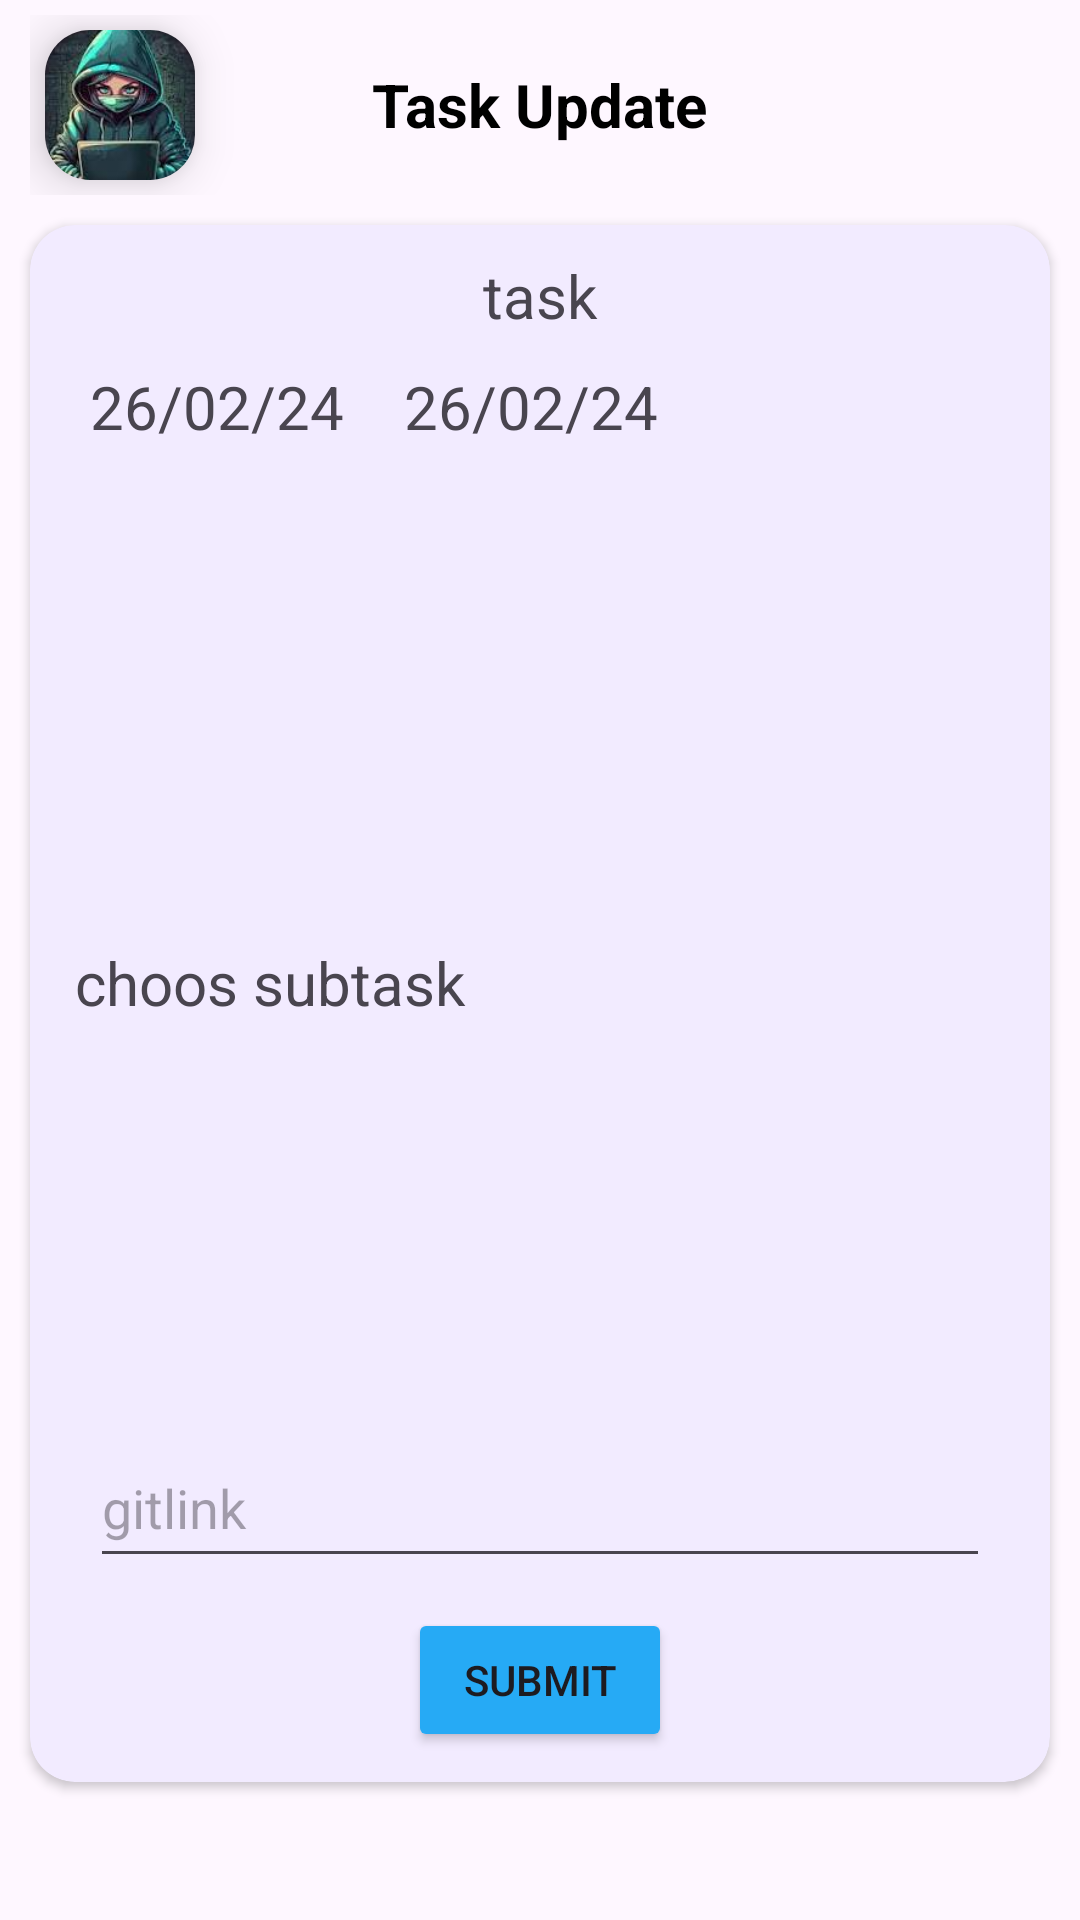

Android layout source for this screen:
<!-- AndroidManifest.xml: application theme Theme.JOBSHADULER -->
<!-- res/layout/activity_taskupdate.xml -->
<?xml version="1.0" encoding="utf-8"?>
<RelativeLayout xmlns:android="http://schemas.android.com/apk/res/android"
    xmlns:app="http://schemas.android.com/apk/res-auto"
    xmlns:tools="http://schemas.android.com/tools"
    android:layout_width="match_parent"
    android:layout_height="match_parent"
    tools:context=".Activity.taskupdate">

    <ScrollView
        android:layout_width="match_parent"
        android:layout_height="match_parent">

        <RelativeLayout
            android:layout_width="match_parent"
            android:layout_height="match_parent">

            <RelativeLayout
                android:id="@+id/taskupdateheaderrelativelayout"
                android:layout_width="match_parent"
                android:layout_height="60dp"
                android:layout_marginLeft="10dp"
                android:layout_marginTop="5dp"
                android:layout_marginRight="10dp"

                >

                <androidx.cardview.widget.CardView
                    android:id="@+id/msgheaderimage"
                    android:layout_width="50dp"
                    android:layout_height="50dp"
                    android:layout_centerVertical="true"
                    android:layout_margin="5dp"
                    app:cardCornerRadius="15dp"
                    app:cardElevation="10dp">

                    <ImageButton
                        android:id="@+id/msgheaderdp"
                        android:layout_width="80dp"
                        android:layout_height="80dp"
                        android:layout_gravity="center"
                        android:backgroundTint="@color/transprent"
                        android:scaleType="centerCrop"
                        android:src="@drawable/dp"
                        tools:ignore="SpeakableTextPresentCheck" />
                </androidx.cardview.widget.CardView>

                <LinearLayout
                    android:layout_width="wrap_content"
                    android:layout_height="wrap_content"
                    android:layout_centerHorizontal="true"
                    android:layout_centerVertical="true"
                    android:orientation="vertical">

                    <TextView
                        android:id="@+id/msgheadertitle"
                        android:layout_width="wrap_content"
                        android:layout_height="wrap_content"
                        android:text="Task Update"
                        android:textColor="@color/black"
                        android:textSize="20dp"
                        android:textStyle="bold" />


                </LinearLayout>

                <ImageButton
                    android:id="@+id/msgheadernotibutton"
                    android:layout_width="60dp"
                    android:layout_height="60dp"
                    android:layout_alignParentRight="true"
                    android:layout_centerVertical="true"
                    android:layout_marginStart="10dp"
                    android:layout_marginTop="10dp"
                    android:layout_marginEnd="10dp"
                    android:layout_marginBottom="10dp"
                    android:backgroundTint="@color/transprent"
                    android:scaleType="fitCenter"
                    android:src="@drawable/notification_bell_svgrepo_com"
                    tools:ignore="SpeakableTextPresentCheck,TouchTargetSizeCheck" />

            </RelativeLayout>

            <androidx.cardview.widget.CardView
                android:layout_width="match_parent"
                android:layout_height="match_parent"
                android:layout_below="@+id/taskupdateheaderrelativelayout"

                android:layout_margin="10dp"
                app:cardBackgroundColor="#F2EBFF"
                app:cardCornerRadius="15dp">

                <LinearLayout
                    android:layout_width="match_parent"
                    android:layout_height="match_parent"
                    android:orientation="vertical"

                    android:padding="10dp">

                    <TextView
                        android:layout_width="match_parent"
                        android:layout_height="wrap_content"
                        android:text="task"
android:id="@+id/taskupdatelist"
                        android:textAlignment="center"
                        android:textSize="20dp" />

                    <LinearLayout
                        android:layout_width="wrap_content"
                        android:layout_height="wrap_content">

                        <TextView
                            android:id="@+id/todaytask"
                            android:layout_width="wrap_content"
                            android:layout_height="wrap_content"
                            android:layout_margin="10dp"
                            android:text="26/02/24"
                            android:textSize="20dp" />

                        <TextView
                            android:id="@+id/deadline"
                            android:layout_width="wrap_content"
                            android:layout_height="wrap_content"
                            android:layout_margin="10dp"
                            android:text="26/02/24"
                            android:textSize="20dp" />


                    </LinearLayout>

                    <LinearLayout
                        android:layout_width="wrap_content"
                        android:layout_height="wrap_content">

                        <RelativeLayout
                            android:layout_width="match_parent"
                            android:layout_height="wrap_content">



                            <androidx.recyclerview.widget.RecyclerView
                                android:layout_width="match_parent"

                                android:layout_height="150dp"
                                tools:listitem="@layout/textlay"
                                android:id="@+id/chosetask"
                                android:layout_centerVertical="true" />
                        </RelativeLayout>

                    </LinearLayout>

                    <TextView
                        android:layout_width="wrap_content"
                        android:layout_height="wrap_content"
                        android:layout_margin="5dp"
                        android:text="choos subtask "
                        android:textSize="20dp" />

                    <androidx.recyclerview.widget.RecyclerView
                        android:layout_width="match_parent"
                        android:layout_height="100dp"
                        android:id="@+id/subtask"
                        tools:listitem="@layout/subtask"
                        android:layout_margin="10dp" />

                    <EditText
                        android:layout_width="match_parent"
                        android:layout_height="50dp"
                        android:layout_margin="10dp"
                        android:hint="gitlink" />

                    <Button
                        android:layout_width="wrap_content"
                        android:layout_height="wrap_content"
                        android:layout_gravity="center_horizontal"
                        android:backgroundTint="@color/card2"
                        android:id="@+id/taskupdaesubmit"
                        android:text="submit" />


                </LinearLayout>
            </androidx.cardview.widget.CardView>

        </RelativeLayout>
    </ScrollView>

    <RelativeLayout
        android:id="@+id/taskupdatenavigatation"
        android:layout_width="match_parent"
        android:layout_height="80dp"
        android:layout_alignParentBottom="true"
        android:layout_centerHorizontal="true">

    </RelativeLayout>
</RelativeLayout>
<!-- res/layout/textlay.xml (included above) -->
<?xml version="1.0" encoding="utf-8"?>
<RelativeLayout xmlns:android="http://schemas.android.com/apk/res/android"
    android:layout_width="wrap_content"
    android:background="#00FFFFFF"
    android:layout_height="wrap_content"
    xmlns:app="http://schemas.android.com/apk/res-auto">
<androidx.cardview.widget.CardView
    android:layout_width="match_parent"
    android:layout_height="wrap_content"
    android:layout_margin="10dp"
    app:cardCornerRadius="10dp"
    android:id="@+id/taskdatecontainorcard"
    android:elevation="10dp"
    >
  <RelativeLayout
      android:layout_width="match_parent"
      android:layout_height="wrap_content">
      <TextView
          android:layout_width="wrap_content"
          android:layout_height="wrap_content"
          android:text="some task"
          android:id="@+id/textshow"
          android:textSize="16sp"
          android:layout_marginRight="100dp"
          android:layout_margin="10dp"

          />
      <TextView
          android:layout_width="wrap_content"
          android:layout_height="wrap_content"
          android:text="some dtae"
          android:id="@+id/dateshow"
          android:textSize="16sp"
        android:layout_toRightOf="@+id/textshow"
          android:layout_alignParentRight="true"
          android:textAlignment="textEnd"
          android:layout_margin="10dp"

          />
  </RelativeLayout>
</androidx.cardview.widget.CardView>
</RelativeLayout>
<!-- res/layout/subtask.xml (included above) -->
<?xml version="1.0" encoding="utf-8"?>
<RelativeLayout xmlns:android="http://schemas.android.com/apk/res/android"
    xmlns:tools="http://schemas.android.com/tools"
    android:layout_width="match_parent"
    android:layout_height="wrap_content">
<Switch
    android:layout_width="60dp"
    android:layout_height="60dp"
    android:id="@+id/completed"
    android:layout_centerHorizontal="false"
    android:layout_centerVertical="false"
    tools:ignore="UseSwitchCompatOrMaterialXml" />
    <TextView
        android:layout_width="wrap_content"
        android:layout_height="wrap_content"
        android:text="task"
        android:layout_toRightOf="@id/completed"
        android:textSize="16dp"
        android:id="@+id/subtaskes"
        android:layout_centerVertical="false"
        android:layout_marginTop="10dp"
        />

</RelativeLayout>
<!-- resources referenced by this layout -->
<resources>
  <color name="black">#FF000000</color>
  <color name="card2">#26AAF5</color>
  <color name="transprent">#00E8F6FD</color>
  <!-- drawable dp: jpg bitmap (drawable, 5564 bytes) -->
  <style name="Theme.JOBSHADULER" parent="Base.Theme.JOBSHADULER" />
  <style name="Base.Theme.JOBSHADULER" parent="Theme.Material3.DayNight.NoActionBar">
          
          
  
          <item name="android:windowFullscreen">true</item>
          <item name="colorPrimaryVariant">@color/topbar</item>
      </style>
  <color name="topbar">#C2A6FE</color>
</resources>
